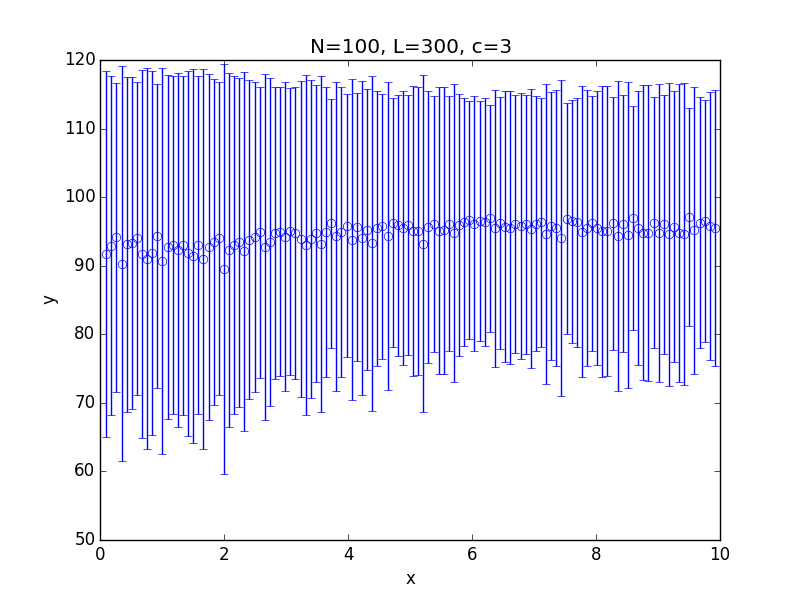

The table this chart was drawn from, first rows:
x; 0.100000; 0.182500; 0.265000; 0.347500; 0.430000; 0.512500; 0.595000; 0.677500; 0.760000; 0.842500; 0.925000; 1.007500; 1.090000; 1.172500; 1.255000; 1.337500; 1.420000; 1.502500; 1.585000; 1.667500; 1.750000; 1.832500; 1.915000
y; 91.71; 92.93; 94.15; 90.29; 93.1; 93.25; 93.98; 91.69; 91.01; 91.84; 94.34; 90.69; 92.71; 93.01; 92.29; 92.96; 91.81; 91.35; 92.98; 91.02; 92.68; 93.48; 94
std; 26.72; 24.71; 22.54; 28.82; 24.48; 24.22; 22.81; 26.8; 27.8; 26.5; 22.21; 28.18; 25.11; 24.58; 25.81; 24.68; 26.64; 27.27; 24.64; 27.73; 25.25; 23.78; 22.85
